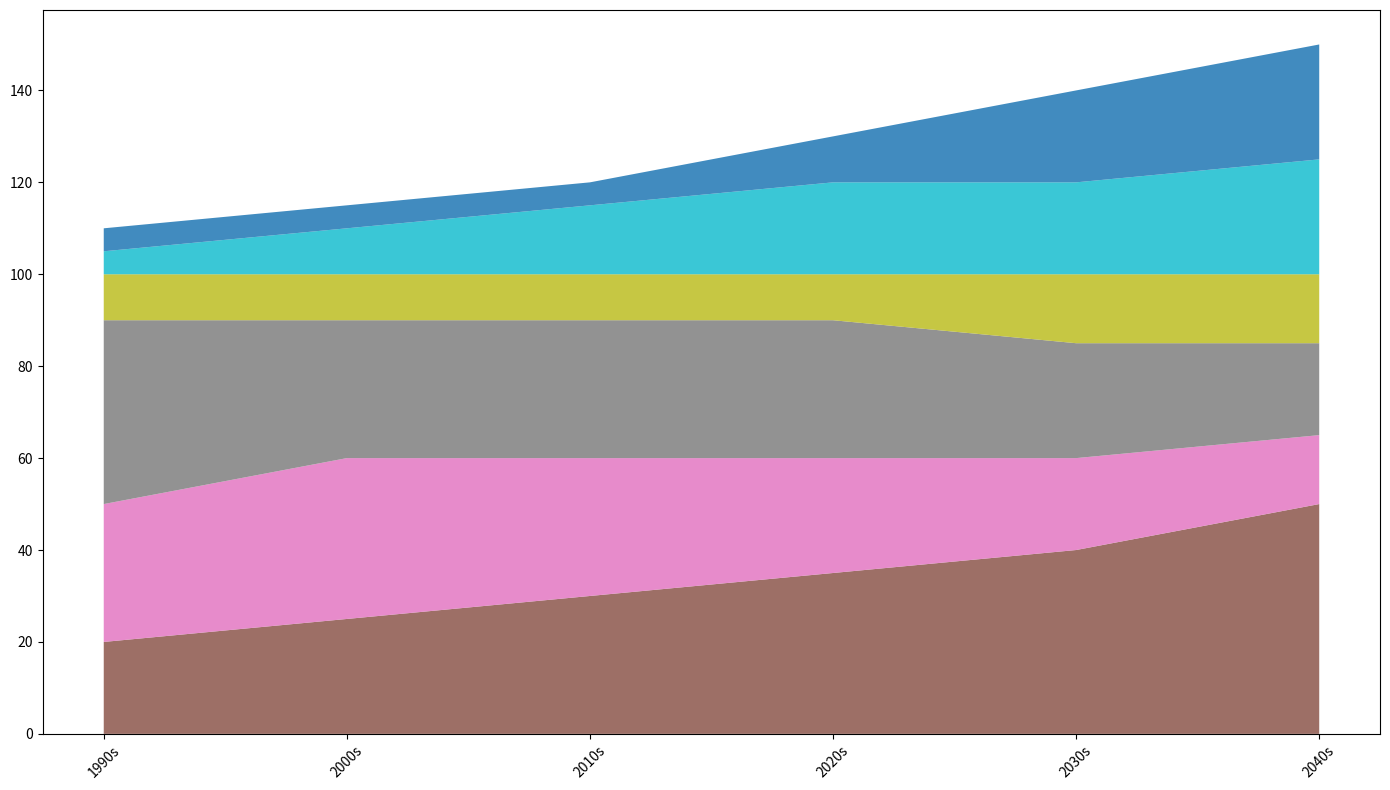

Reproduce this figure in Python.
import matplotlib.pyplot as plt
import numpy as np

decades = ['1990s', '2000s', '2010s', '2020s', '2030s', '2040s']
contributors = ['Residential PV', 'Commercial PV', 'Utility PV', 'CSP', 'Offshore Wind', 'Onshore Wind']

solar_adoption = np.array([
    [20, 30, 40, 10, 5, 5],
    [25, 35, 30, 10, 10, 5],
    [30, 30, 30, 10, 15, 5],
    [35, 25, 30, 10, 20, 10],
    [40, 20, 25, 15, 20, 20],
    [50, 15, 20, 15, 25, 25]
])

plt.figure(figsize=(14, 8))
new_colors = ['#8c564b', '#e377c2', '#7f7f7f', '#bcbd22', '#17becf', '#1f77b4']
plt.stackplot(decades, solar_adoption.T, colors=new_colors, alpha=0.85)

plt.xticks(rotation=45)

plt.tight_layout()
plt.show()
